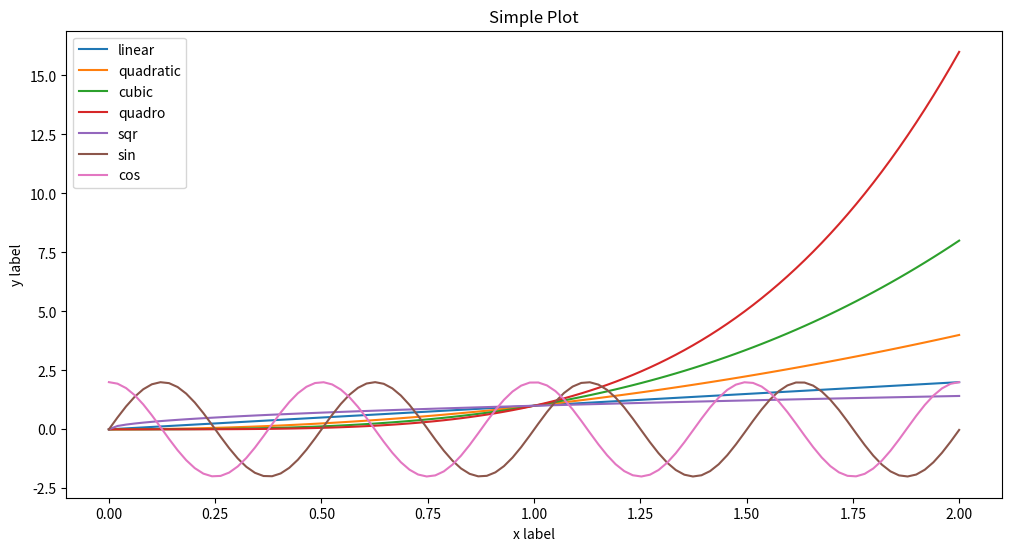

Here is the Python script that generated this plot:

import matplotlib.pyplot as plt
import numpy as np

#
# np.random.seed(19680801)  # seed the random number generator.
# data = {'a': np.arange(50),
#         'c': np.random.randint(0, 50, 50),
#         'd': np.random.randn(50)}
# data['b'] = data['a'] + 10 * np.random.randn(50)
# data['d'] = np.abs(data['d']) * 100
#
# fig, ax = plt.subplots(figsize=(7.5, 4.5), layout='constrained')
# ax.scatter('a', 'b', c='c', s='d', data=data)
# ax.set_xlabel('entry a')
# ax.set_ylabel('entry b')
# plt.show()

# ------------------------------------------------------------------------

x = np.linspace(0, 2, 100)  # Sample data.

plt.figure(figsize=(10, 5.4), layout='constrained')
plt.plot(x, x, label='linear')  # Plot some data on the (implicit) Axes.
plt.plot(x, x**2, label='quadratic')  # etc.
plt.plot(x, x**3, label='cubic')
plt.plot(x, x**4, label='quadro')
plt.plot(x, x**0.5, label='sqr')
plt.plot(x, 2*np.sin(x*4*3.14), label='sin')
plt.plot(x, 2*np.cos(x*4*3.14), label='cos')
plt.xlabel('x label')
plt.ylabel('y label')
plt.title("Simple Plot")
plt.legend()
plt.show()

# ------------------------------------------------------------------------
#
# mu, sigma = 175, 15
# x = mu + sigma * np.random.randn(10000)
# fig, ax = plt.subplots(figsize=(10, 5.4), layout='constrained')
# # the histogram of the data
# n, bins, patches = ax.hist(x, 50, density=True, facecolor='C0', alpha=0.75)
#
# ax.set_xlabel('Length [mm]')
# ax.set_ylabel('Probability')
# ax.set_title('Lizard lengths\n (not really)')
# ax.text(75, .025, r'$\mu=115,\ \sigma=15$')
# ax.axis([95, 275, 0, 0.03])
# ax.grid(True)
# plt.show()

# ------------------------------------------------------------------------

